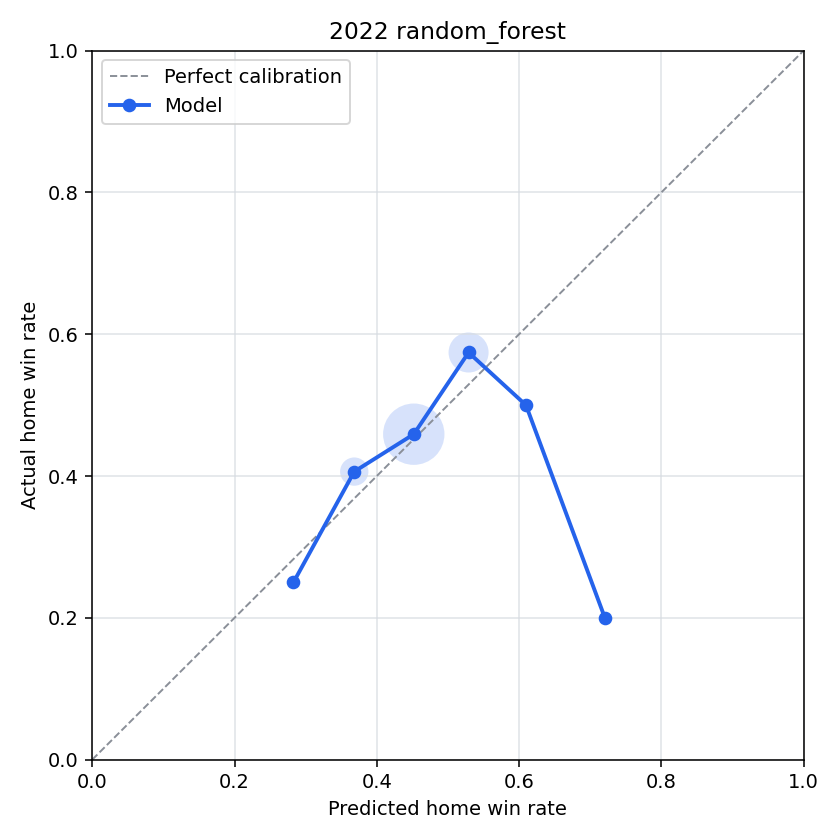

Data behind this chart, as committed beside it:
bin, n_games, predicted_home_win_rate, actual_home_win_rate, calibration_error
(-0.001, 0.1], 0, , , 
(0.1, 0.2], 0, , , 
(0.2, 0.3], 4, 0.2828, 0.25, 0.03284
(0.3, 0.4], 96, 0.3683, 0.4062, -0.03792
(0.4, 0.5], 488, 0.452, 0.459, -0.007013
(0.5, 0.6], 202, 0.5291, 0.5743, -0.0452
(0.6, 0.7], 6, 0.6097, 0.5, 0.1097
(0.7, 0.8], 5, 0.7207, 0.2, 0.5207
(0.8, 0.9], 0, , , 
(0.9, 1.0], 0, , , 
